Run: headless pygame with SDL's dummy video driver; simulated clock (each Clock.tick advances the game by its frame time, no real sleeping); random seed 0; keys injected as events and as key.get_pressed() state; no mouse input.
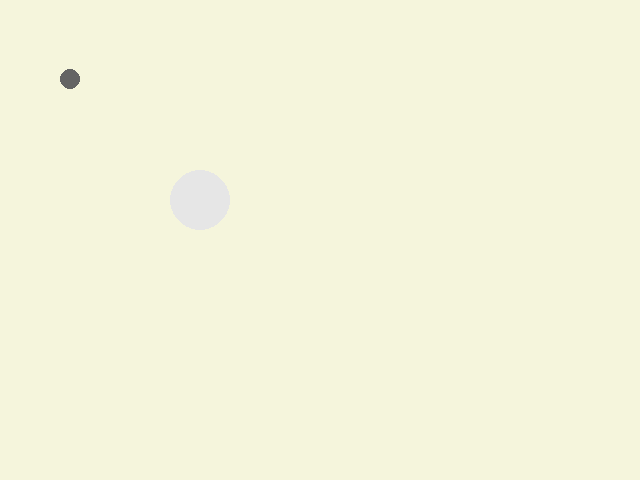
Frame 1 of 4 · flips 1–60 · no input
Frame 2 of 4 · flips 61–180 · tapped SPACE, RETURN · held RIGHT (→), D · screen unchanged from frame 1, image omitted
Frame 3 of 4 · flips 181–300 · held DOWN (↓), S · screen unchanged from frame 2, image omitted
Frame 4 of 4 · flips 301–420 · held LEFT (←), A, UP (↑), W · screen unchanged from frame 3, image omitted

The pygame program that drew these frames:

from math import sqrt
import pygame

pygame.init()

screen_width = 640
screen_height = 480
screen = pygame.display.set_mode((screen_width, screen_height))

pygame.display.set_caption("Meteor Simulation")

clock = pygame.time.Clock()

logo_font = pygame.font.SysFont("consolas", 15, True, True)
angle_font = pygame.font.SysFont("consolas", 20)
menu_font = pygame.font.SysFont("consolas", 15)

BLACK = (0, 0, 0)
WHITE = (255, 255, 255)
GRAY = (230, 230, 230)
RECT_GRAY = (100, 100, 100)
P_BLUE = (147, 214, 237)
BEIGE = (245, 245, 220)

##################################################

to_x = -30
to_y = 20

m_loc = [100, 100]
m_R = 10

p_loc = [200, 200]
p_G = 10
p_R = 30

def gravity(m_loc, p_loc, p_G):
    d = sqrt((p_loc[0] - m_loc[0])**2 + (p_loc[1] - m_loc[1])**2)

    g_x = p_G * (p_loc[0] - m_loc[0]) / (d**3)
    g_y = p_G * (p_loc[1] - m_loc[1]) / (d**3)

    return g_x, g_y

##################################################

running = True
while running:
    dt = clock.tick(60)
    screen.fill(BEIGE)

    g_x, g_y = gravity(m_loc, p_loc, p_G)
    
    pygame.draw.circle(screen, RECT_GRAY, (m_loc[0] + to_x + g_x, m_loc[1] - to_y - g_y), m_R)
    pygame.draw.circle(screen, GRAY, (p_loc[0], p_loc[1]), p_R)

    pygame.display.update()

pygame.quit()
